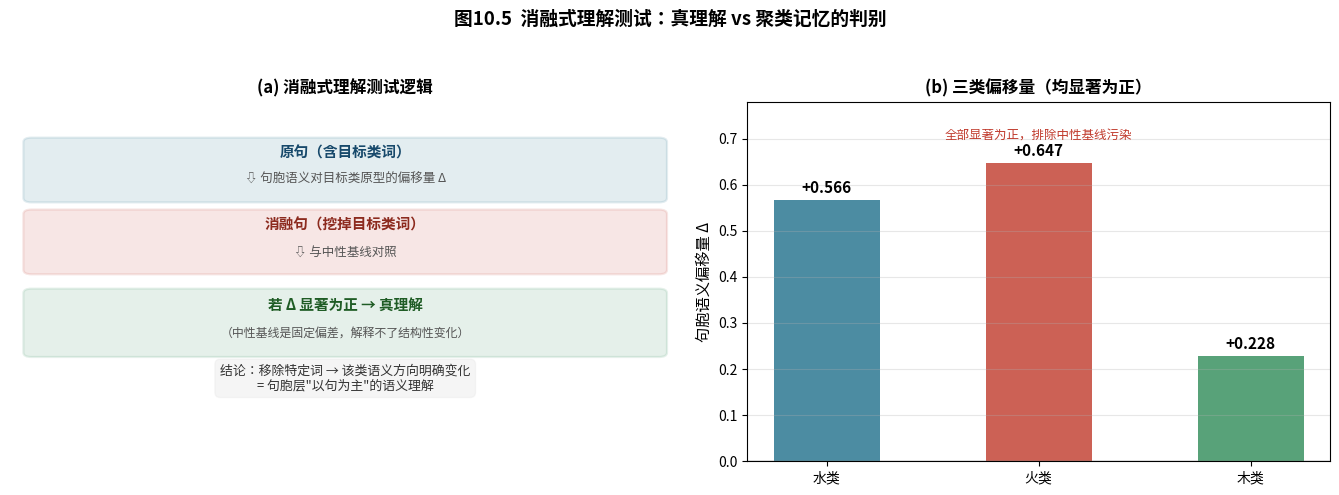

This chart was generated by the following Python code: (Note: this script raises an exception after producing the figure.)
#!/usr/bin/env python3
# -*- coding: utf-8 -*-
"""第10章 图10.5 消融式理解测试示意与结果"""
import matplotlib
matplotlib.use('Agg')
import matplotlib.pyplot as plt
from matplotlib.patches import FancyBboxPatch
plt.rcParams['font.sans-serif'] = ['Noto Sans CJK JP', 'Noto Sans CJK SC']
plt.rcParams['axes.unicode_minus'] = False

fig, axes = plt.subplots(1, 2, figsize=(13.5, 5.0),
                         gridspec_kw={'width_ratios': [1.15, 1]})

# 左：测试逻辑示意
ax = axes[0]
ax.set_xlim(0, 10); ax.set_ylim(0, 10); ax.axis('off')
ax.set_title('(a) 消融式理解测试逻辑', fontsize=12, fontweight='bold')
ax.add_patch(FancyBboxPatch((0.3, 7.3), 9.4, 1.6,
             boxstyle="round,pad=0.1,rounding_size=0.12",
             fc='#1f6f8b', alpha=0.12, ec='#1f6f8b', lw=1.6))
ax.text(5, 8.45, '原句（含目标类词）', ha='center', fontsize=10.5,
        fontweight='bold', color='#17496b')
ax.text(5, 7.75, '⇩ 句胞语义对目标类原型的偏移量 Δ', ha='center',
        fontsize=9, color='#555')
ax.add_patch(FancyBboxPatch((0.3, 5.3), 9.4, 1.6,
             boxstyle="round,pad=0.1,rounding_size=0.12",
             fc='#c0392b', alpha=0.12, ec='#c0392b', lw=1.6))
ax.text(5, 6.45, '消融句（挖掉目标类词）', ha='center', fontsize=10.5,
        fontweight='bold', color='#8c2a1e')
ax.text(5, 5.72, '⇩ 与中性基线对照', ha='center', fontsize=9, color='#555')
ax.add_patch(FancyBboxPatch((0.3, 3.0), 9.4, 1.7,
             boxstyle="round,pad=0.1,rounding_size=0.12",
             fc='#2e8b57', alpha=0.12, ec='#2e8b57', lw=1.6))
ax.text(5, 4.2, '若 Δ 显著为正 → 真理解', ha='center', fontsize=10.5,
        fontweight='bold', color='#1f5c25')
ax.text(5, 3.45, '（中性基线是固定偏差，解释不了结构性变化）', ha='center',
        fontsize=8.6, color='#555')
ax.text(5, 2.0, '结论：移除特定词 → 该类语义方向明确变化\n= 句胞层"以句为主"的语义理解',
        ha='center', fontsize=9.3, color='#333',
        bbox=dict(boxstyle='round,pad=0.4', fc='#888', alpha=0.08, ec='#aaa'))

# 右：结果条形图
ax = axes[1]
labels = ['水类', '火类', '木类']
vals = [0.566, 0.647, 0.228]
bars = ax.bar(labels, vals, color=['#1f6f8b', '#c0392b', '#2e8b57'],
              alpha=0.8, width=0.5)
for b, v in zip(bars, vals):
    ax.text(b.get_x()+b.get_width()/2, v+0.015, f'+{v}', ha='center',
            fontsize=11, fontweight='bold')
ax.axhline(0, color='#888', lw=1)
ax.set_ylabel('句胞语义偏移量 Δ', fontsize=11)
ax.set_ylim(0, 0.78)
ax.set_title('(b) 三类偏移量（均显著为正）', fontsize=12, fontweight='bold')
ax.grid(alpha=0.3, axis='y')
ax.text(1.0, 0.70, '全部显著为正，排除中性基线污染', ha='center',
        fontsize=9, color='#c0392b', style='italic')

fig.suptitle('图10.5  消融式理解测试：真理解 vs 聚类记忆的判别', fontsize=13.5,
             fontweight='bold')
plt.tight_layout(rect=[0, 0, 1, 0.94])
plt.savefig('/home/lijinhan/MXL/科研/ylyw/paper/第10章_汉语语义理解引擎/fig10_5_ablation.png',
            dpi=180, bbox_inches='tight', facecolor='white')
print('OK fig10_5')
